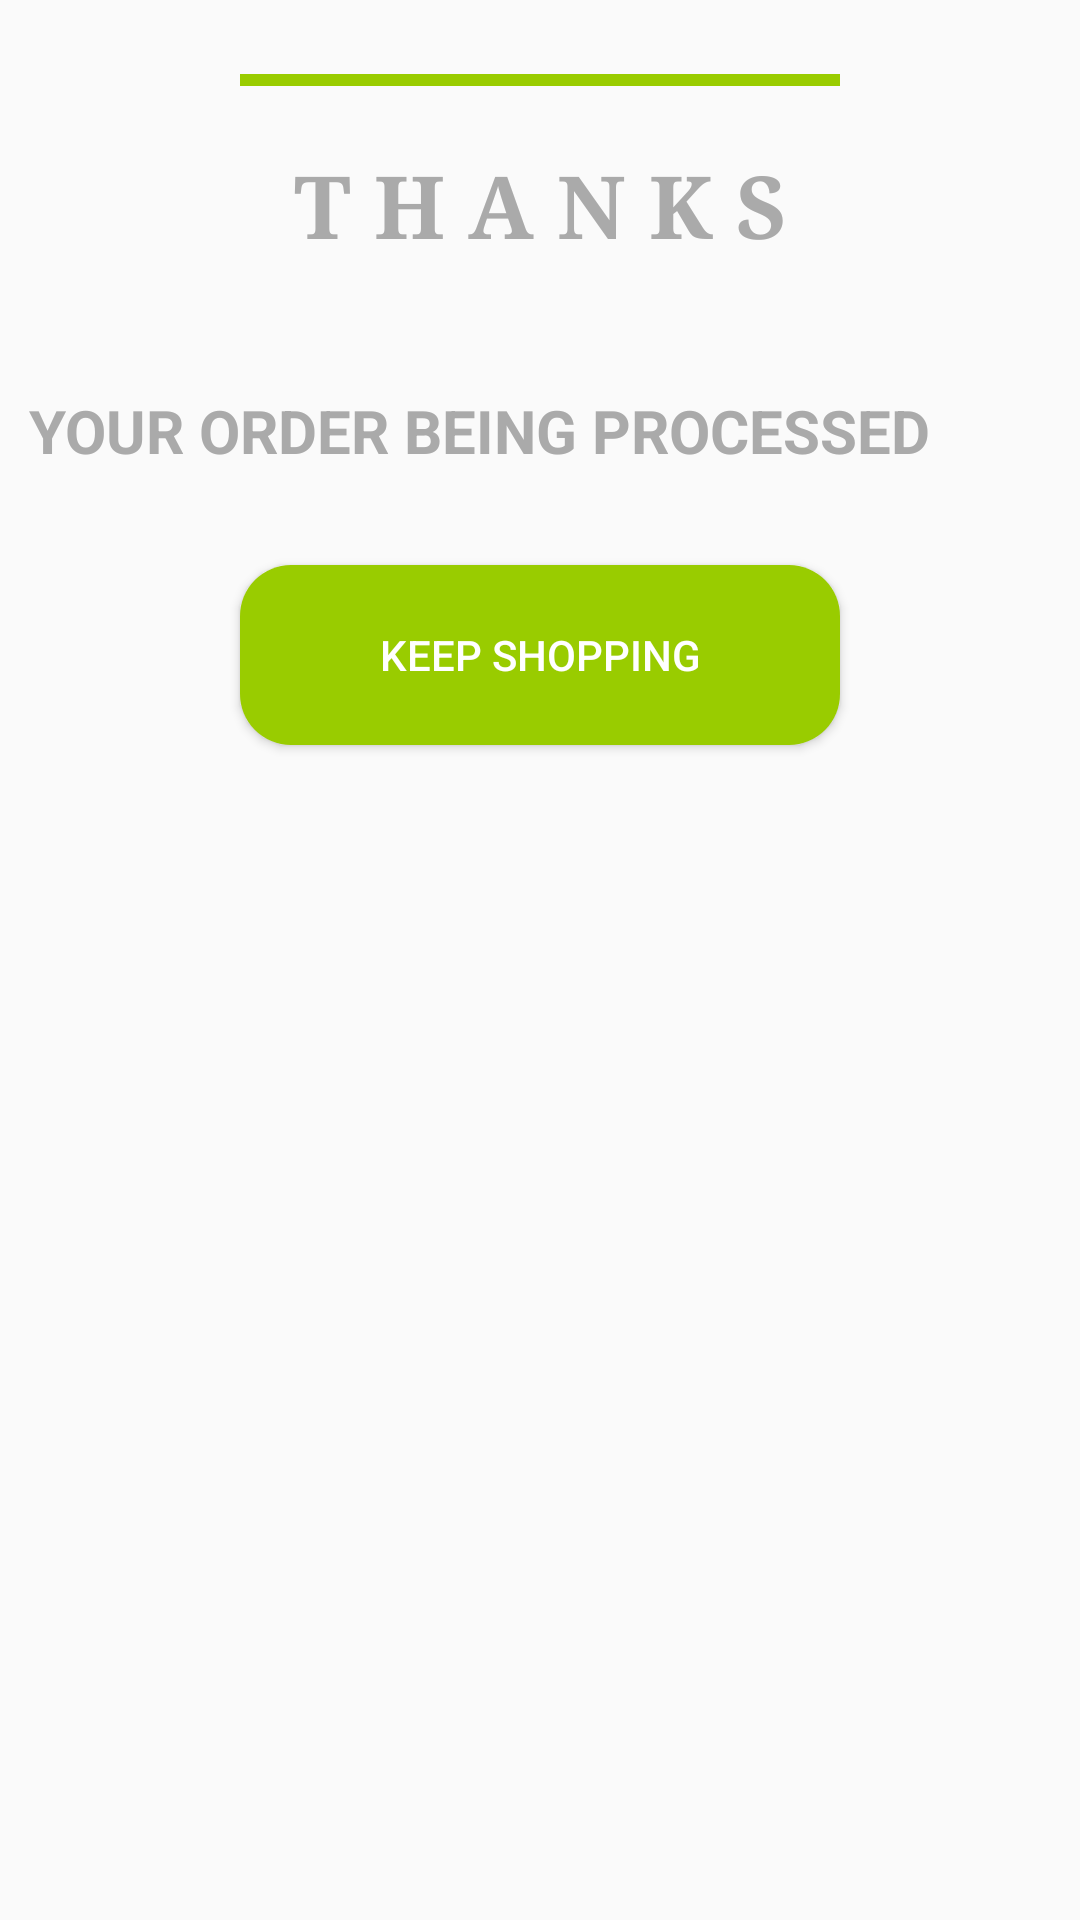

This screen was rendered from an Android layout file. Write that file and the resources it references.
<!-- AndroidManifest.xml: activity theme Theme.AppCompat.DayNight.NoActionBar -->
<!-- res/layout/activity_pop.xml -->
<?xml version="1.0" encoding="utf-8"?>
<android.support.constraint.ConstraintLayout
    xmlns:android="http://schemas.android.com/apk/res/android"
    xmlns:app="http://schemas.android.com/apk/res-auto"
    xmlns:tools="http://schemas.android.com/tools"
    android:layout_width="wrap_content"
    android:padding="4.5dp"
    android:layout_height="wrap_content"
    tools:context=".PopActivity">

    <View
        android:id="@+id/lin"
        android:layout_width="200dp"
        android:layout_height="4dp"
        android:layout_marginTop="20dp"
        android:background="@android:color/holo_green_light"
        app:layout_constraintBottom_toBottomOf="@+id/thnx"
        app:layout_constraintBottom_toTopOf="@+id/thnx"
        app:layout_constraintLeft_toLeftOf="parent"
        app:layout_constraintRight_toRightOf="parent"
        app:layout_constraintTop_toTopOf="parent"
        app:layout_constraintVertical_chainStyle="spread_inside" />

    <TextView
        android:id="@+id/thnx"
        android:layout_width="wrap_content"
        android:layout_height="wrap_content"
        android:text="T H A N K S"
        android:textSize="29sp"
        android:typeface="serif"
        android:textStyle="bold"
        android:textColor="@android:color/darker_gray"
        android:layout_marginTop="20dp"
        app:layout_constraintLeft_toLeftOf="parent"
        app:layout_constraintRight_toRightOf="parent"
        app:layout_constraintTop_toBottomOf="@+id/lin"/>

    <TextView
        android:id="@+id/orderprocess"
        android:text="Your Order Being Processed "
        android:layout_width="match_parent"
        android:layout_height="wrap_content"
        android:textAllCaps="true"
        android:typeface="sans"
        android:textSize="20sp"
        android:padding="5dp"
        android:layout_marginTop="150dp"
        android:textStyle="bold"
        android:textColor="@android:color/darker_gray"
        app:layout_constraintLeft_toLeftOf="parent"
        app:layout_constraintRight_toRightOf="parent"
        app:layout_constraintBottom_toTopOf="@+id/thnx"
        app:layout_constraintTop_toBottomOf="@+id/thnx"/>
    
    <Button
        android:id="@+id/keepshopping"
        android:layout_width="200dp"
        android:layout_height="60dp"
        android:layout_marginTop="150dp"
        android:text="Keep Shopping"
        android:textAllCaps="true"
        android:background="@drawable/btn"
        android:textColor="@android:color/white"
        app:layout_constraintLeft_toLeftOf="parent"
        app:layout_constraintRight_toRightOf="parent"
        app:layout_constraintTop_toBottomOf="@+id/orderprocess"
        app:layout_constraintBottom_toTopOf="@+id/orderprocess"/>
    

</android.support.constraint.ConstraintLayout>
<!-- resources referenced by this layout -->
<resources>
  <!-- drawable btn (drawable) -->
  <?xml version="1.0" encoding="utf-8"?>
  <shape xmlns:android="http://schemas.android.com/apk/res/android">
  <corners android:radius="17dp"></corners>
      <solid android:color="@android:color/holo_green_light"></solid>
  </shape>
</resources>
